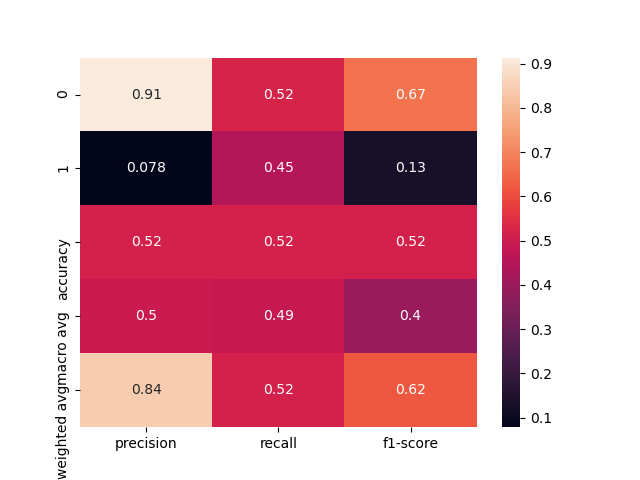

Source data for this figure (header and first rows):
, precision, recall, f1-score, support
0, 0.9135, 0.5248, 0.6667, 322.0
1, 0.07831, 0.4483, 0.1333, 29.0
accuracy, 0.5185, 0.5185, 0.5185, 0.5185
macro avg, 0.4959, 0.4866, 0.4, 351.0
weighted avg, 0.8445, 0.5185, 0.6226, 351.0
